Run: headless pygame with SDL's dummy video driver; simulated clock (each Clock.tick advances the game by its frame time, no real sleeping); random seed 0; keys injected as events and as key.get_pressed() state; no mouse input.
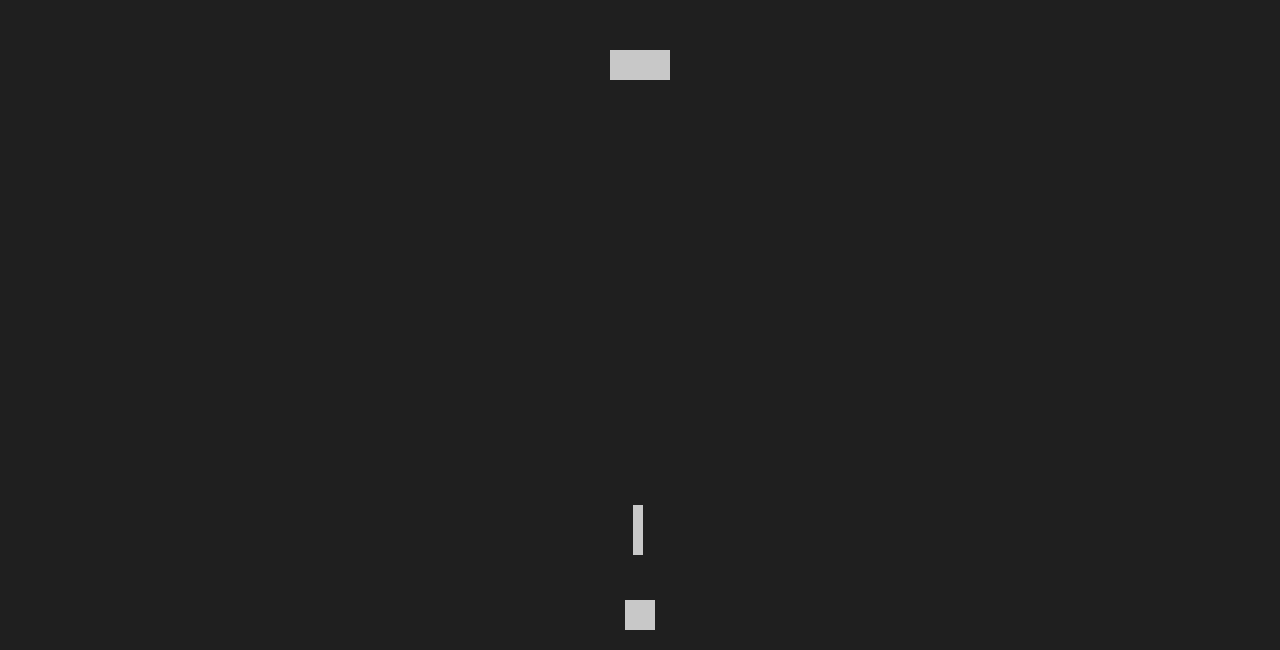
Frame 1 of 4 · flips 1–60 · no input
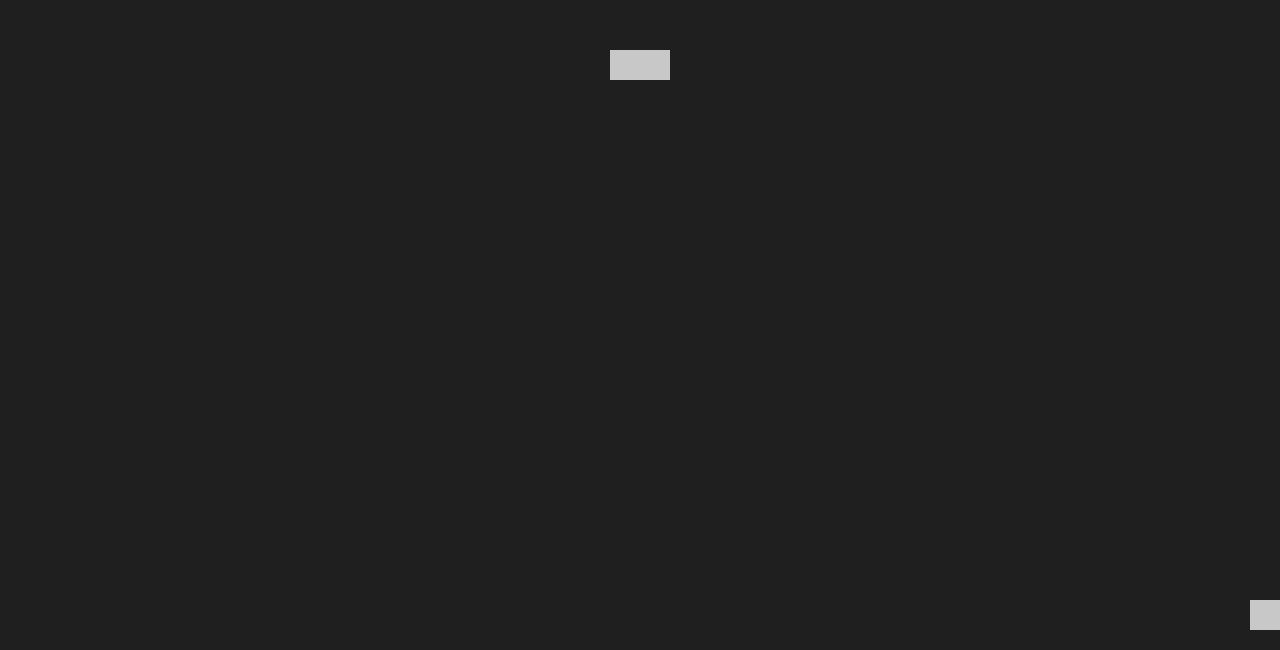
Frame 2 of 4 · flips 61–180 · tapped SPACE, RETURN · held RIGHT (→), D
Frame 3 of 4 · flips 181–300 · held DOWN (↓), S · screen unchanged from frame 2, image omitted
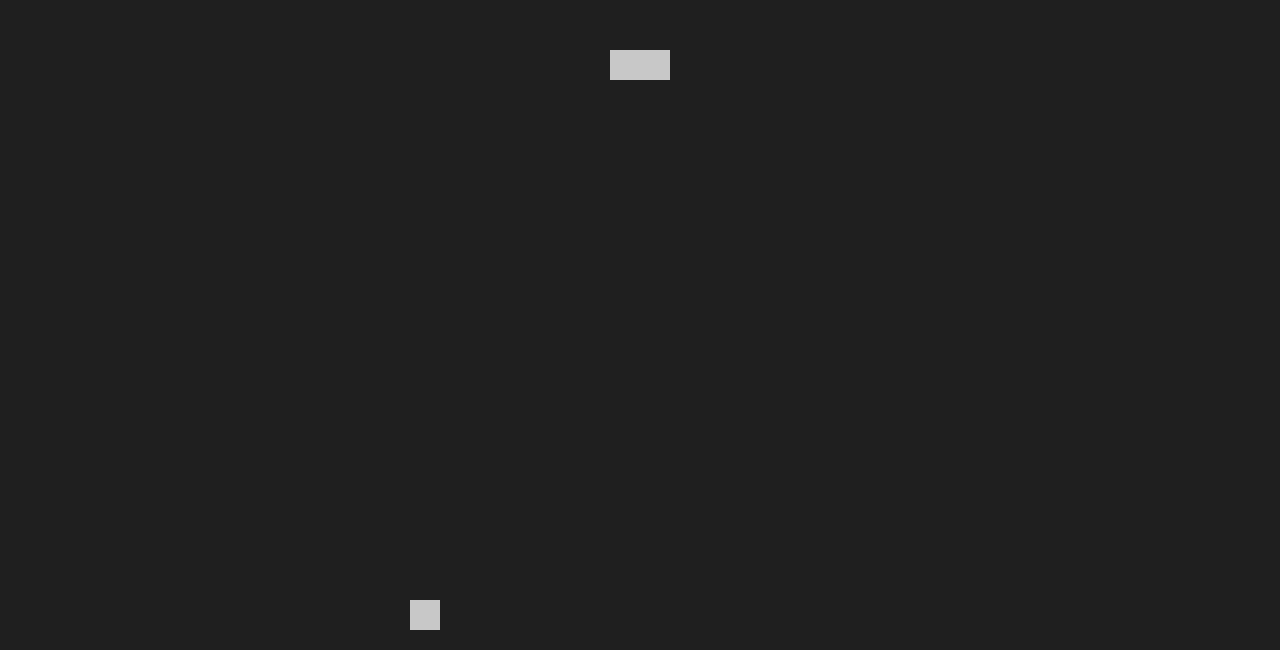
Frame 4 of 4 · flips 301–420 · held LEFT (←), A, UP (↑), W

The pygame program that drew these frames:

import pygame
import sys
import random


# functions
def ship_ani():
    ship.x += ship_speed
    if ship.right >= screen_width:
        ship.right = screen_width
    if ship.left <= 0:
        ship.left = 0

def proj_ani():
    proj.y += proj_speed_y

# general setup
pygame.init()
clock = pygame.time.Clock()

# main window
screen_width = 1280
screen_height = 650
screen = pygame.display.set_mode((screen_width, screen_height))
pygame.display.set_caption('Space Invaders')

# game recs

ship = pygame.Rect(screen_width/2 - 15, screen_height - 50, 30, 30)
enemy = pygame.Rect(screen_width/2 - 30, 50, 60, 30)
proj = pygame.Rect(enemy.left + 23, enemy.bottom + 5, 10, 50)

# colors
bg_color = pygame.Color('grey12')
light_grey = (200, 200, 200)

# speed
ship_speed = 0
proj_speed_y = 7

# main loop
while True:
    # handling input
    for event in pygame.event.get():
        if event.type == pygame.QUIT:
            pygame.quit()
            sys.exit()
        
        if event.type == pygame.KEYDOWN:
            if event.key == pygame.K_RIGHT:
                ship_speed += 7
            if event.key == pygame.K_LEFT:
                ship_speed -= 7
        if event.type == pygame.KEYUP:
            if event.key == pygame.K_RIGHT:
                ship_speed -= 7
            if event.key == pygame.K_LEFT:
                ship_speed += 7

    # functions
    ship_ani()
    proj_ani()

    # visuals
    screen.fill(bg_color)
    pygame.draw.rect(screen, light_grey, ship)
    pygame.draw.rect(screen, light_grey, enemy)
    pygame.draw.rect(screen, light_grey, proj)

    # updating the window
    pygame.display.flip()
    clock.tick(60)
